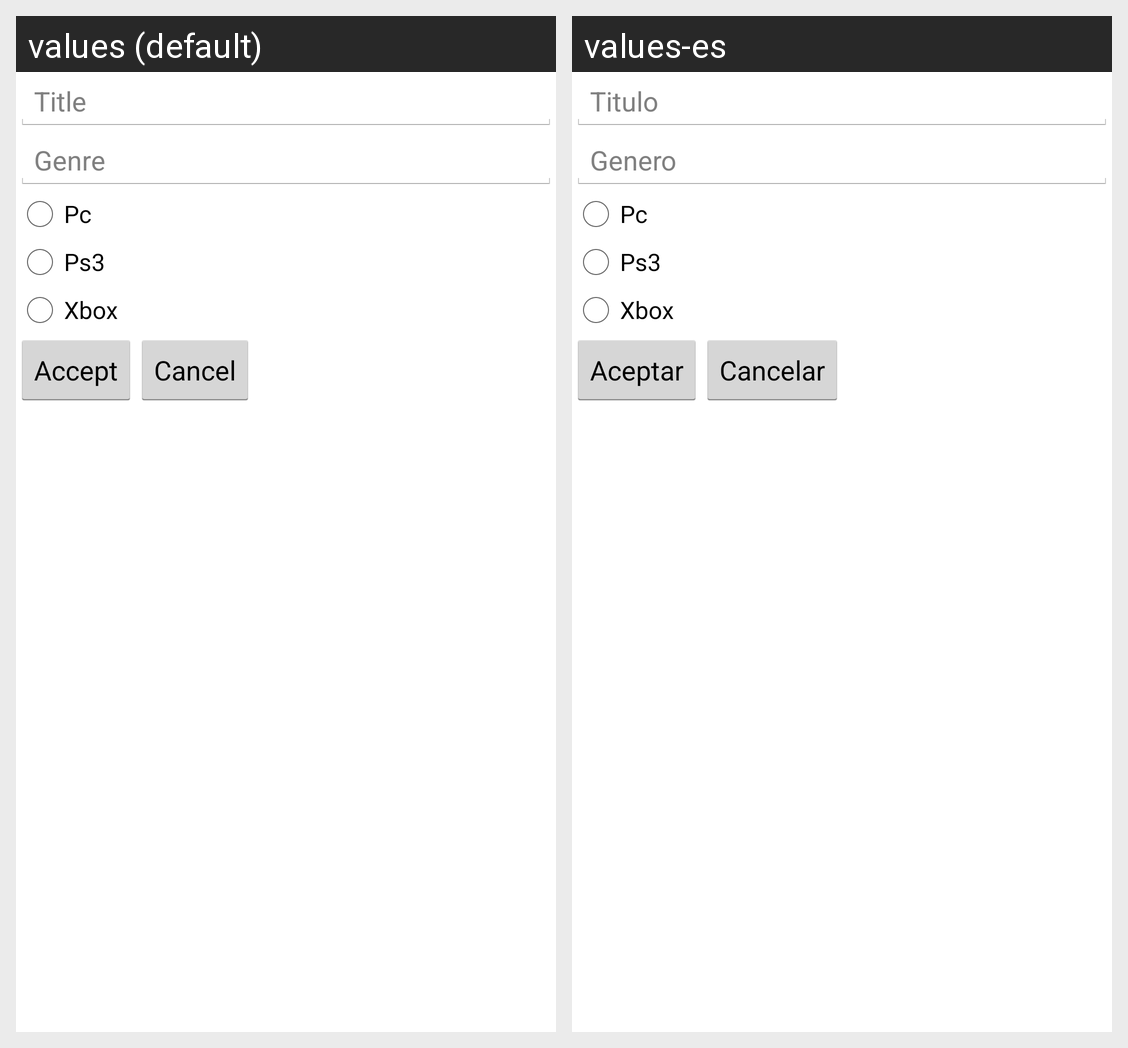

For this localized Android screen grid, give each drawn string resource with its value in every locale shown.
Android screen res/layout/activity_gestion_juego.xml rendered under 2 locales, left to right: values (default), values-es. Device: Nexus 5 (rendered at 1080×1920; each locale shown at half size, 540×960, under a caption strip naming it); theme AppTheme.
Strings drawn on this screen, with the default value and each locale's value (text and hints the layout hard-codes, and strings that could not be matched under every locale, appear in the picture but are not listed):

tvTitulo
  values: Title
  values-es: Titulo

tvGenero
  values: Genre
  values-es: Genero

rbPc
  values: Pc
  values-es: Pc

rbPs3
  values: Ps3
  values-es: Ps3

rbXbox
  values: Xbox
  values-es: Xbox

btAceptar
  values: Accept
  values-es: Aceptar

btCancelar
  values: Cancel
  values-es: Cancelar
